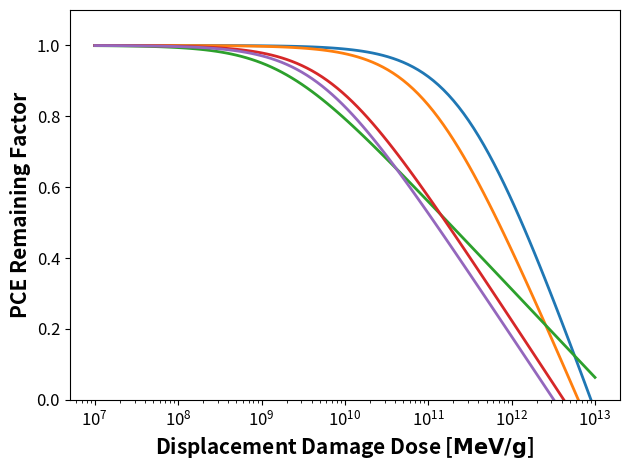

Write the Python code that produced this figure.
import pandas as pd
import numpy as np
import matplotlib.pyplot as plt

def fitting_function(x,C,Dx,BoL):
    remaining_factor = (1-C*np.log10(1+x/Dx))*BoL
    return remaining_factor


# Hard coded ddd curve parameters from most recent data set
fit_coef_dict = {
    "CdSeTe:Cu" : (.656,2.76e11,1),
    "CdSeTe:As" : (.551,9.82e10, 1),
    "Azur 3G28" : (.249,1.73e9, 1),
    "Azur 4G32" : (.359,6.94e9, 1),
    "CESI CTJ-LC" : (.354,4.81e9,1)
}

fig,ax = plt.subplots()

for key in fit_coef_dict.keys():
    curve_fit_abscissa = np.logspace(7,13,100)
    C = fit_coef_dict[key][0]
    Dx = fit_coef_dict[key][1]
    BoL_PCE = fit_coef_dict[key][2]
    ax.plot(curve_fit_abscissa,fitting_function(curve_fit_abscissa,C,Dx,BoL_PCE), label = key, linewidth=2)

ax.set_ylabel("PCE Remaining Factor", weight = 'bold', fontsize = 15)
ax.set_xlabel(r"Displacement Damage Dose [$\bf{MeV/g}$]", weight = 'bold', fontsize = 15)
ax.set_xscale("log")
ax.set_ylim(0,1.1)
ax.xaxis.set_tick_params(labelsize = 12)
ax.yaxis.set_tick_params(labelsize = 12)
fig.tight_layout()
#ax.legend()
# [redacted]
plt.show()